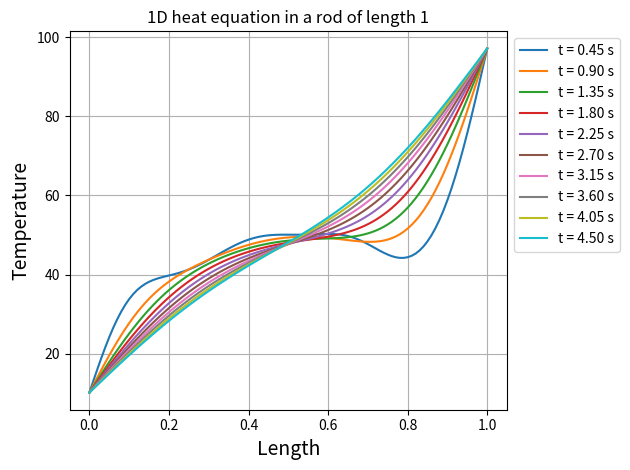

Recreate this plot in Python.
import copy
import csv

import matplotlib.pyplot as plt
import numpy as np


class FTCS:
    def __init__(self, length, n, alpha, min_T, max_T):
        # simulation parameters
        self.L = length
        self.n = n
        self.dx = length / (n - 1)
        self.alpha = alpha
        self.dt_max = self.dx**2 / (2 * alpha)
        self.dt = 0.9 * self.dt_max
        self.r = (alpha * self.dt) / (self.dx**2)

        self.min_T = min_T
        self.max_T = max_T

        # a vector
        self.T_vec = np.random.uniform(min_T, max_T, size=self.n)

        # applying initial conditions
        self.boundary_0 = np.random.uniform(min_T, max_T)
        self.boundary_1 = np.random.uniform(min_T, max_T)
        self.T_vec[0] = self.boundary_0
        self.T_vec[-1] = self.boundary_1

        # initialise the matrix
        self.A = np.zeros(shape=(n, n))
        for j in range(n):
            try:
                if j > 0 or j < n:
                    self.A[j][j - 1] = self.r
                    self.A[j][j] = 1 - 2 * self.r
                    self.A[j][j + 1] = self.r
            except:  # noqa: E722
                continue

        self.A[0][-1] = 0
        self.A[0, 0] = 1
        self.A[0, 1] = 0
        self.A[-1, -2] = 0
        self.A[-1, -1] = 1

    def generate_function(self, dim, path):
        A_dim = np.linalg.matrix_power(self.A, dim)
        np.save(
            f"{path}/A_{dim}_bound({round(self.boundary_0,0)}-{round(self.boundary_1,0)})_maxmin({round(self.min_T,0)}-{round(self.max_T,0)}).npy",
            A_dim,
        )

    def finite_difference(self, number_of_iterations, graph=False):
        n = self.n
        T_vec = self.T_vec
        dt = self.dt

        print("Temperature with initial conditions")
        print(T_vec)

        # a vector values at each timestep
        timesteps = [T_vec]
        i = 0
        while i < number_of_iterations:
            X = np.dot(self.A, T_vec)
            T_vec = copy.deepcopy(X)
            timesteps.append(T_vec)
            i += 1

        print("Temperature for final timestep: ", T_vec)
        print("Number of iterations: ", len(timesteps))
        print("Total simulation time: ", len(timesteps) * dt)

        if graph:
            for j in range(1, len(timesteps)):
                if j % 100 == 0:
                    plt.plot(
                        list(np.linspace(0, self.L, n)),
                        timesteps[j],
                        label="t = %.2f s" % (j * dt),
                    )
            plt.title("1D heat equation in a rod of length 1")
            plt.legend(bbox_to_anchor=[1, 1])
            plt.grid(True)
            plt.xlabel("Length", fontsize=14)
            plt.ylabel("Temperature", fontsize=14)
            plt.tight_layout()
            plt.show()

        print("dim: ", len(timesteps[-1]))

        return {"timesteps": timesteps, "matrix": X}

    def generate_data(self, number_of_iterations, number_of_datapoints, path):
        m = number_of_datapoints
        for i in range(0, m):
            self._genrate_data_helper(number_of_iterations, path)
            print(f"run [{i + 1}/{m}] done")

    def _genrate_data_helper(self, number_of_iterations, path):
        T_vec = np.random.uniform(self.min_T, self.max_T, size=self.n)
        boundary_0 = np.random.uniform(self.min_T, self.max_T)
        boundary_1 = np.random.uniform(self.min_T, self.max_T)
        T_vec[0] = boundary_0
        T_vec[-1] = boundary_1
        timesteps = [T_vec]

        i = 0
        while i < number_of_iterations:
            X = np.dot(self.A, T_vec)
            T_vec = copy.deepcopy(X)
            timesteps.append(T_vec)
            i += 1

        print(len(timesteps[-1]))
        self._save_data_to_csv(timesteps, path)

    def _save_data_to_csv(self, timesteps, path):
        with open(path, "a", newline="") as csvfile:
            csv_writer = csv.writer(csvfile)
            csv_writer.writerow(timesteps[0])
            csv_writer.writerow(timesteps[-1])


sim = FTCS(length=1, n=101, alpha=0.01, min_T=0, max_T=100)

# sim.generate_function(10000, "../shared/generated_functions")

sim.finite_difference(number_of_iterations=1000, graph=True)

# sim.generate_data(
#     number_of_iterations=10000,
#     number_of_datapoints=1000,
#     path="../shared/datasets/ftcs/training_n_101.csv",
# )
